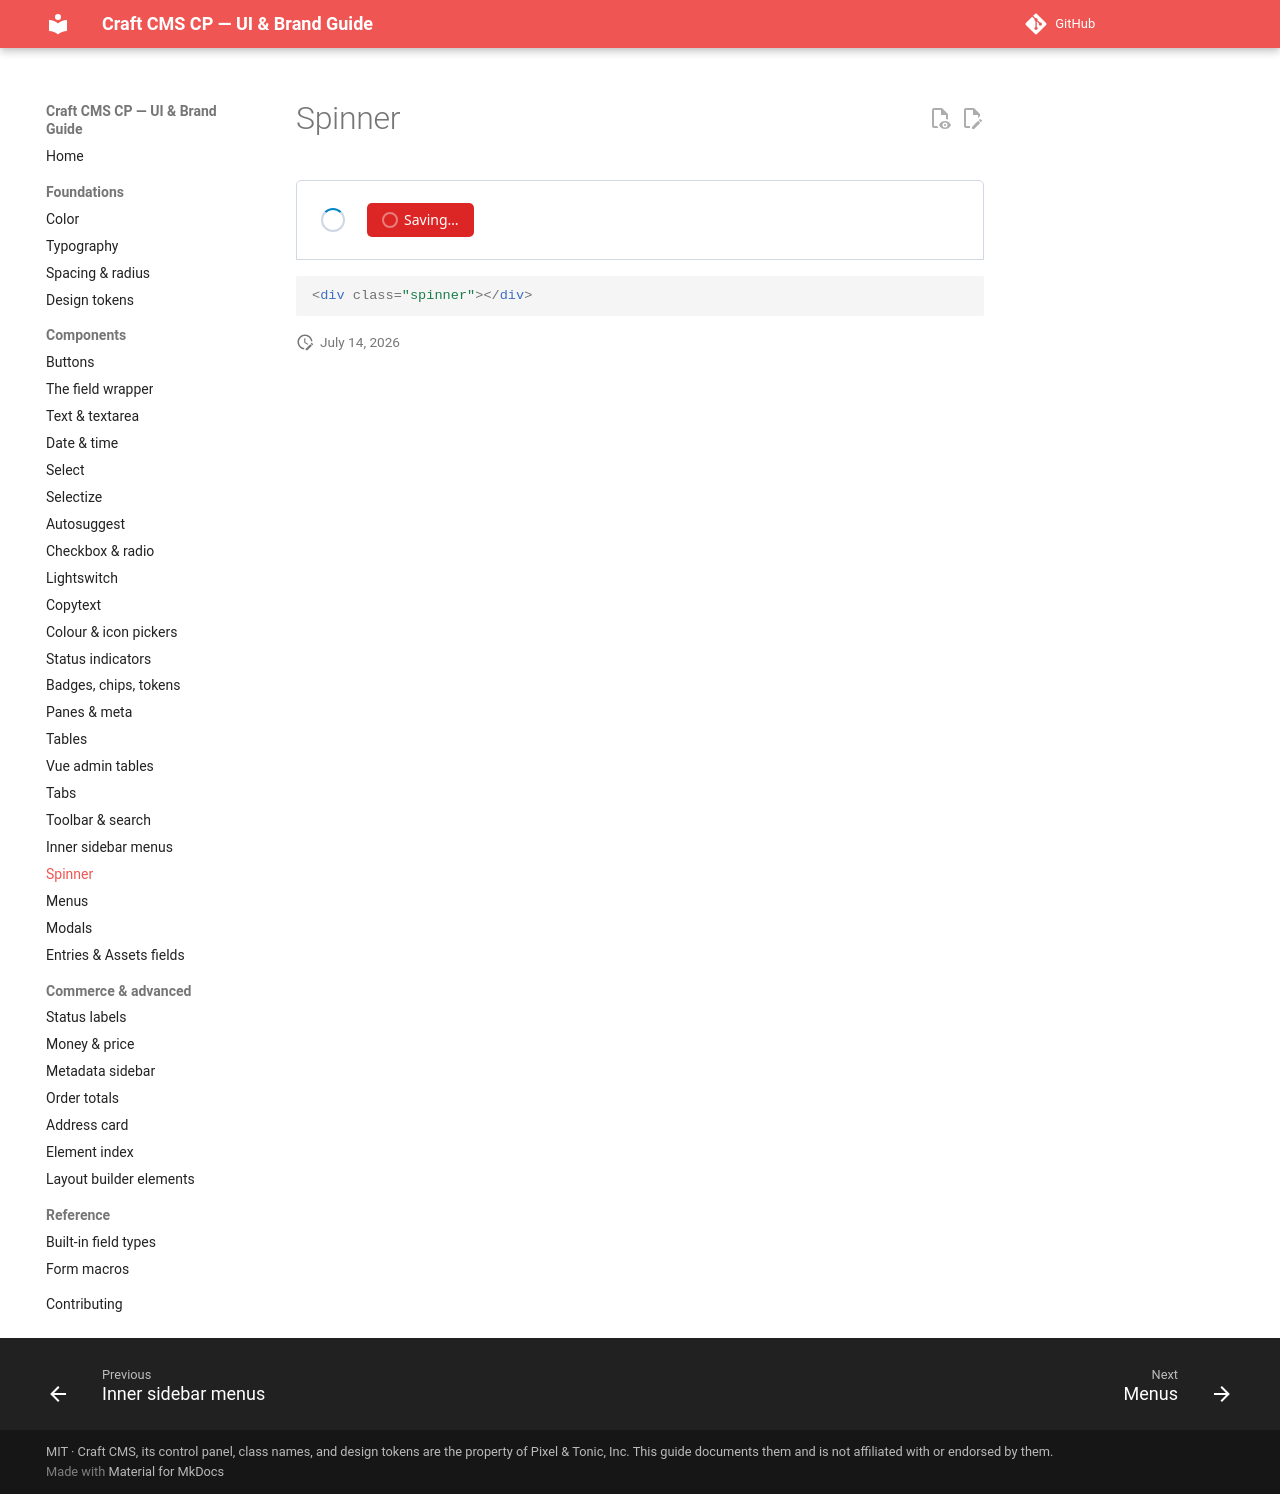

repository: john-henry/craft-cp-ui-guide · page: components/spinner/index.html · generator: mkdocs

# Spinner

<div class="cp-demo" markdown="0">
<div class="demo row" style="align-items:center; gap:22px">
<span class="spinner"></span>
<button class="btn submit"><span class="spinner" style="width:16px;height:16px;border-width:2px;border-top-color:#fff;border-color:rgba(255,255,255,.4)"></span> Saving…</button>
</div>
</div>

```html
<div class="spinner"></div>
```
